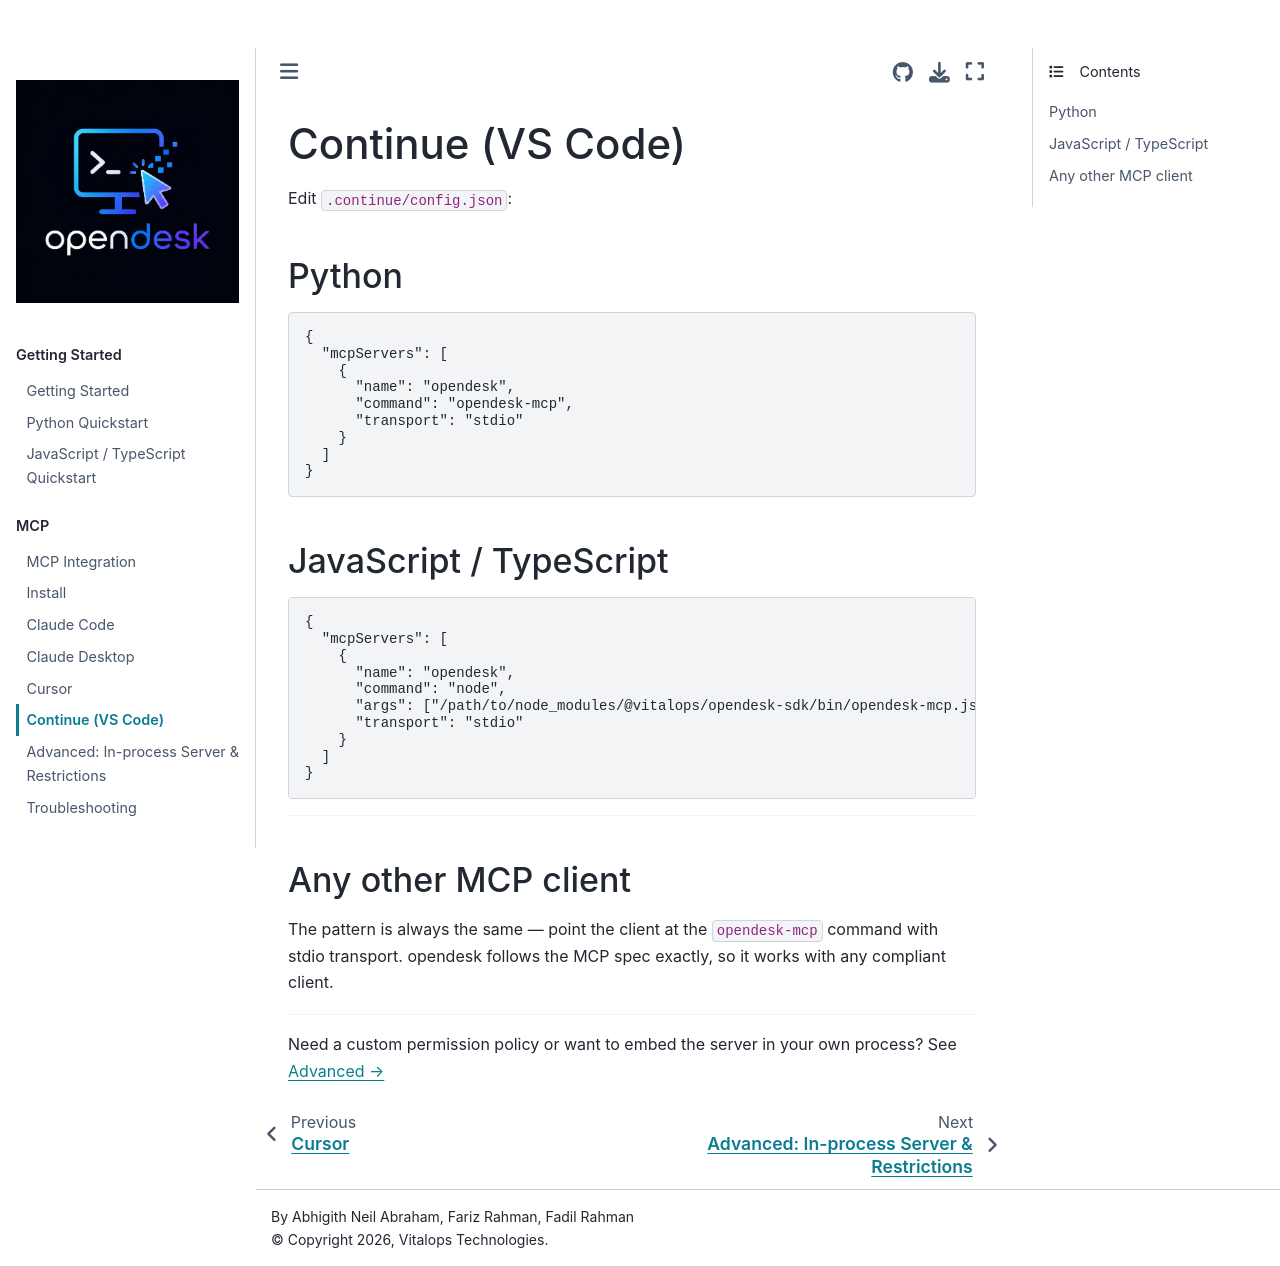

repository: vitalops/opencua · page: docs/mcp/continue.html · generator: mkdocs

# Continue (VS Code)

Edit `.continue/config.json`:

## Python

```json
{
  "mcpServers": [
    {
      "name": "opendesk",
      "command": "opendesk-mcp",
      "transport": "stdio"
    }
  ]
}
```

## JavaScript / TypeScript

```json
{
  "mcpServers": [
    {
      "name": "opendesk",
      "command": "node",
      "args": ["/path/to/node_modules/@vitalops/opendesk-sdk/bin/opendesk-mcp.js"],
      "transport": "stdio"
    }
  ]
}
```

---

## Any other MCP client

The pattern is always the same — point the client at the `opendesk-mcp` command with stdio transport.
opendesk follows the MCP spec exactly, so it works with any compliant client.

---

Need a custom permission policy or want to embed the server in your own process? See [Advanced →](advanced.md)
